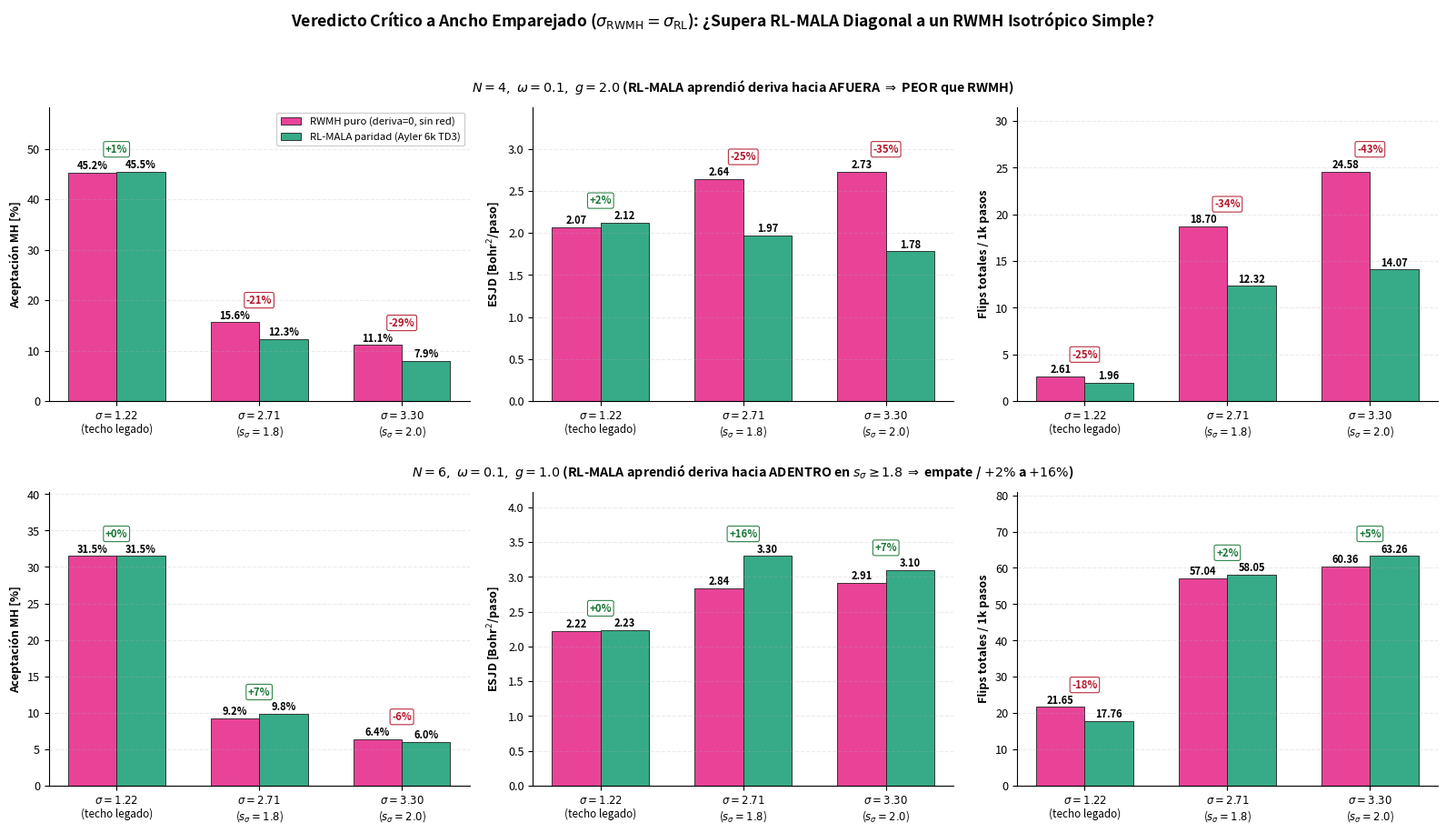

Write the Python code that produced this figure.
#!/usr/bin/env python3
"""
scripts/plot_rwmh_vs_rlmala_verdict.py
======================================
Genera la figura diagnóstica de control estricto a igual ancho de propuesta
sigma in {1.22, 2.71, 3.30} Bohr comparando Random-Walk Metropolis-Hastings
(deriva = 0, sin red neuronal) frente a RL-MALA (6,000 pasos TD3 en Ayler)
en N=4, g=2.0 y N=6, g=1.0.
"""
from __future__ import annotations

import os
import numpy as np
import matplotlib
matplotlib.use("Agg")
import matplotlib.pyplot as plt


def main() -> int:
    out_dir = "figures/actor_ablation_ayler"
    os.makedirs(out_dir, exist_ok=True)

    sigmas = [
        r"$\sigma=1.22$" + "\n(techo legado)",
        r"$\sigma=2.71$" + "\n" + r"($s_\sigma=1.8$)",
        r"$\sigma=3.30$" + "\n" + r"($s_\sigma=2.0$)",
    ]
    x = np.arange(len(sigmas))
    w = 0.34

    # Datos exactos (Ayler 3x40k para RL-MALA y RWMH@1.22; control local 1x8k batch=64 para RWMH@2.71,3.30)
    data = {
        "N4": {
            "title": r"$N=4,\ \omega=0.1,\ g=2.0$ (RL-MALA aprendió deriva hacia AFUERA $\Rightarrow$ PEOR que RWMH)",
            "rwmh_acc": [45.2, 15.6, 11.1],
            "rl_acc":   [45.5, 12.3,  7.9],
            "rwmh_esjd": [2.07, 2.64, 2.73],
            "rl_esjd":   [2.12, 1.97, 1.78],
            "rwmh_flips": [2.61, 18.70, 24.58],
            "rl_flips":   [1.96, 12.32, 14.07],
        },
        "N6": {
            "title": r"$N=6,\ \omega=0.1,\ g=1.0$ (RL-MALA aprendió deriva hacia ADENTRO en $s_\sigma\geq 1.8$ $\Rightarrow$ empate / $+2\%$ a $+16\%$)",
            "rwmh_acc": [31.5, 9.2, 6.4],
            "rl_acc":   [31.5, 9.8, 6.0],
            "rwmh_esjd": [2.22, 2.84, 2.91],
            "rl_esjd":   [2.23, 3.30, 3.10],
            "rwmh_flips": [21.65, 57.04, 60.36],
            "rl_flips":   [17.76, 58.05, 63.26],
        },
    }

    plt.rcParams.update({"font.size": 9.2, "axes.spines.top": False, "axes.spines.right": False})
    fig, axes = plt.subplots(2, 3, figsize=(16.0, 9.2), dpi=240)

    col_rwmh = "#e7298a"
    col_rl = "#1b9e77"

    for r_idx, key in enumerate(("N4", "N6")):
        d = data[key]
        panels = [
            ("Aceptación MH [%]", d["rwmh_acc"], d["rl_acc"], "{:.1f}%"),
            (r"ESJD [Bohr$^2$/paso]", d["rwmh_esjd"], d["rl_esjd"], "{:.2f}"),
            ("Flips totales / 1k pasos", d["rwmh_flips"], d["rl_flips"], "{:.2f}"),
        ]
        for c_idx, (ylabel, y_rw, y_rl, fmt) in enumerate(panels):
            ax = axes[r_idx, c_idx]
            b1 = ax.bar(x - w / 2, y_rw, width=w, color=col_rwmh, alpha=0.88, edgecolor="#222222", lw=0.7, label="RWMH puro (deriva=0, sin red)")
            b2 = ax.bar(x + w / 2, y_rl, width=w, color=col_rl, alpha=0.88, edgecolor="#222222", lw=0.7, label="RL-MALA paridad (Ayler 6k TD3)")
            for bars in (b1, b2):
                for b in bars:
                    h = b.get_height()
                    ax.annotate(fmt.format(h), (b.get_x() + b.get_width() / 2.0, h), xytext=(0, 3), textcoords="offset points", ha="center", fontsize=8.0, weight="bold")
            # Anotar diferencia porcentual RL vs RWMH arriba del par
            for xi, vrw, vrl in zip(x, y_rw, y_rl):
                pct = (vrl - vrw) / max(vrw, 1e-9) * 100.0
                col_txt = "#1b7837" if pct >= 0 else "#b2182b"
                ymax_pair = max(vrw, vrl)
                ax.annotate(
                    f"{pct:+.0f}%",
                    (xi, ymax_pair),
                    xytext=(0, 15),
                    textcoords="offset points",
                    ha="center",
                    fontsize=8.2,
                    weight="bold",
                    color=col_txt,
                    bbox=dict(boxstyle="round,pad=0.18", facecolor="white", edgecolor=col_txt, alpha=0.90, lw=0.8),
                )
            ax.set_xticks(x)
            ax.set_xticklabels(sigmas, fontsize=8.4)
            ax.set_ylabel(ylabel, weight="bold")
            ax.set_ylim(0, max(max(y_rw), max(y_rl)) * 1.28)
            ax.grid(True, axis="y", alpha=0.25, ls="--")
            if r_idx == 0 and c_idx == 0:
                ax.legend(loc="upper right", fontsize=8.2, framealpha=0.92)
            if c_idx == 1:
                ax.set_title(d["title"], fontsize=10.3, weight="bold", pad=12)

    fig.suptitle(
        r"Veredicto Crítico a Ancho Emparejado ($\sigma_{\mathrm{RWMH}} = \sigma_{\mathrm{RL}}$): ¿Supera RL-MALA Diagonal a un RWMH Isotrópico Simple?",
        fontsize=12.6,
        weight="bold",
        y=0.985,
    )
    fig.tight_layout(rect=[0.0, 0.0, 1.0, 0.955], h_pad=2.4, w_pad=1.6)

    for ext in ("png", "pdf"):
        out_p = os.path.join(out_dir, f"fig_rwmh_vs_rlmala_matched_sigma_verdict.{ext}")
        fig.savefig(out_p, dpi=300, bbox_inches="tight")
        print(f"[+] Guardado: {out_p}")
    plt.close(fig)
    return 0


if __name__ == "__main__":
    raise SystemExit(main())
